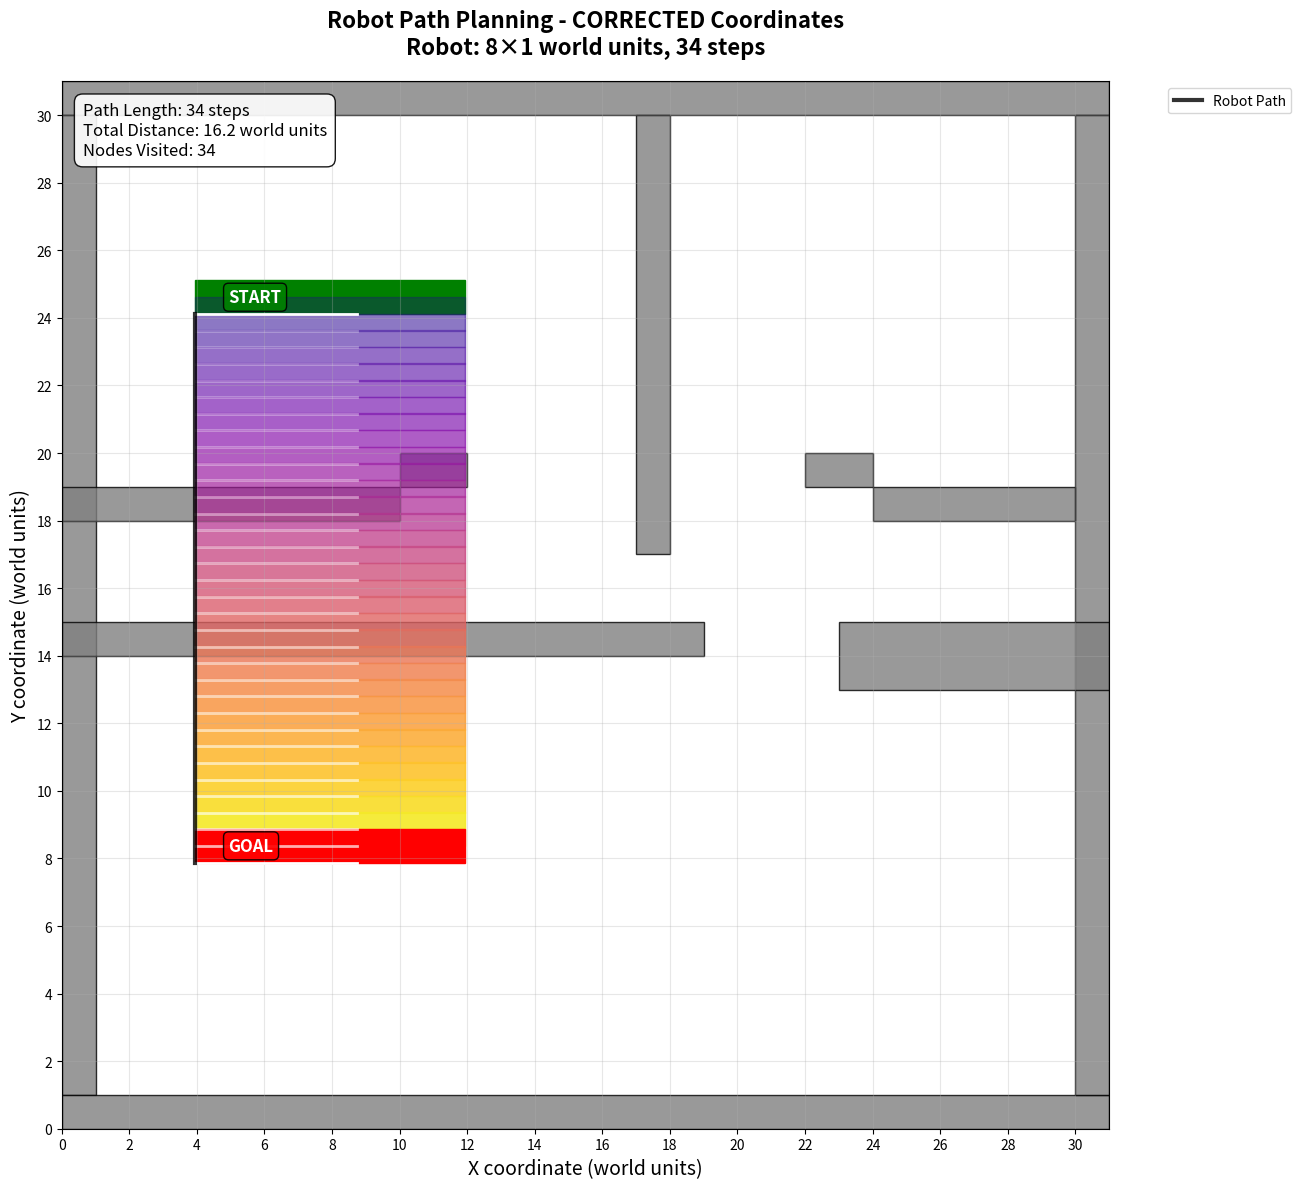

Generate this figure with matplotlib:
import numpy as np
import matplotlib.pyplot as plt
from scipy.io import loadmat
import heapq
import math
import time
from matplotlib.patches import Rectangle, Polygon


def load_cspace(path):
    """Load the C-space from MATLAB file"""
    cspace = loadmat(path)['cspace_bw']
    print(f"Original C-space shape: {cspace.shape}")
    
    # IMPORTANT: Check if we need to transpose to match coordinate systems
    # MATLAB often uses (row, col) which corresponds to (y, x) in Cartesian
    # We may need to transpose the first two dimensions
    
    # Let's assume the C-space is stored as (y, x, theta) and we need (x, y, theta)
    cspace_corrected = np.transpose(cspace, (1, 0, 2))
    print(f"Corrected C-space shape: {cspace_corrected.shape}")
    
    return cspace_corrected


def heuristic(a, b):
    """Euclidean distance heuristic (better than Manhattan for this case)"""
    return math.sqrt((a[0] - b[0])**2 + (a[1] - b[1])**2)


def move_cost(dx, dy, dtheta):
    """Cost function for movement"""
    # Euclidean distance for position + small cost for rotation
    pos_cost = math.sqrt(dx*dx + dy*dy) if (dx or dy) else 0
    rot_cost = 0.1 * abs(dtheta)
    return pos_cost + rot_cost


def get_neighbors(node):
    """Get all possible neighboring states with improved movement model"""
    x, y, theta = node
    
    # More realistic movement patterns
    moves = [
        # Cardinal directions
        (1, 0, 0), (-1, 0, 0), (0, 1, 0), (0, -1, 0),
        # Diagonal movements
        (1, 1, 0), (1, -1, 0), (-1, 1, 0), (-1, -1, 0),
        # Rotation only
        (0, 0, 1), (0, 0, -1),
        # Combined movement with rotation (more realistic)
        (1, 0, 1), (1, 0, -1), (-1, 0, 1), (-1, 0, -1),
        (0, 1, 1), (0, 1, -1), (0, -1, 1), (0, -1, -1)
    ]
    
    neighbors = []
    for dx, dy, dtheta in moves:
        nx = x + dx
        ny = y + dy
        nt = (theta + dtheta) % 32
        neighbors.append((nx, ny, nt, dx, dy, dtheta))
    
    return neighbors


def a_star(cspace, start, goal):
    """A* pathfinding algorithm with improved implementation"""
    print(f"Searching from {start} to {goal}")
    start_time = time.time()
    
    open_set = [(heuristic(start, goal), 0, start)]
    g_score = {start: 0}
    came_from = {}
    visited = set()

    while open_set:
        _, cost, current = heapq.heappop(open_set)
        
        if current in visited:
            continue
        visited.add(current)

        # Goal check - allow some tolerance in orientation
        if (current[0] == goal[0] and current[1] == goal[1] and 
            abs(current[2] - goal[2]) <= 1):
            
            path = [current]
            while current in came_from:
                current = came_from[current]
                path.append(current)
            
            elapsed = time.time() - start_time
            print(f"Path found! Length: {len(path[::-1])}, Time: {elapsed:.2f}s, Visited: {len(visited)}")
            return path[::-1], visited

        for nx, ny, nt, dx, dy, dtheta in get_neighbors(current):
            # Check bounds - CORRECTED coordinate system
            if not (0 <= nx < cspace.shape[0] and 0 <= ny < cspace.shape[1]):
                continue
            
            # Check collision - using corrected indexing
            if cspace[nx, ny, nt] == 1:
                continue
                
            neighbor = (nx, ny, nt)
            new_cost = g_score[current] + move_cost(dx, dy, dtheta)
            
            if neighbor not in g_score or new_cost < g_score[neighbor]:
                g_score[neighbor] = new_cost
                priority = new_cost + heuristic(neighbor, goal)
                heapq.heappush(open_set, (priority, new_cost, neighbor))
                came_from[neighbor] = current

    print(f"No path found after visiting {len(visited)} nodes")
    return None, visited


def grid_to_world(grid_coord, grid_size=64):
    """Convert grid index to world coordinate"""
    return grid_coord * 31.0 / (grid_size - 1)


def world_to_grid(world_coord, grid_size=64):
    """Convert world coordinate to grid index"""
    return int(round(world_coord * (grid_size - 1) / 31.0))


def draw_robot(ax, x_grid, y_grid, theta, color='blue', alpha=1.0, grid_size=64):
    """Draw robot with CORRECTED coordinate system
    
    Args:
        x_grid, y_grid: Grid indices (0-63) - NOW CORRECTLY MAPPED
        theta: Orientation (0-31)
    """
    # Convert grid indices to world coordinates
    world_x = grid_to_world(x_grid, grid_size)
    world_y = grid_to_world(y_grid, grid_size)
    
    # Robot dimensions in world coordinates
    robot_width = 8.0
    robot_height = 1.0
    
    # Calculate rotation angle
    angle_deg = (theta * 360.0 / 32.0)
    
    # Create rectangle at correct position
    rect = Rectangle((world_x, world_y), robot_width, robot_height, 
                    angle=angle_deg, 
                    color=color, alpha=alpha, fill=True)
    ax.add_patch(rect)
    
    # Add orientation indicator
    forward_length = robot_width * 0.6
    angle_rad = np.radians(angle_deg)
    forward_x = world_x + forward_length * np.cos(angle_rad)
    forward_y = world_y + forward_length * np.sin(angle_rad)
    ax.plot([world_x, forward_x], [world_y, forward_y], 
            color='white', linewidth=2, alpha=alpha)


def create_apartment_layout():
    """Create the apartment layout - COORDINATES VERIFIED"""
    obstacles = [
        # Boundary walls
        [[0, 30], [31, 30], [31, 31], [0, 31]],  # Top wall
        [[0, 1], [1, 1], [1, 30], [0, 30]],      # Left wall  
        [[0, 0], [31, 0], [31, 1], [0, 1]],      # Bottom wall
        [[30, 1], [31, 1], [31, 30], [30, 30]],  # Right wall
        
        # Interior obstacles
        [[0, 18], [10, 18], [10, 19], [0, 19]],   # B1
        [[17, 17], [18, 17], [18, 30], [17, 30]], # B2
        [[24, 18], [30, 18], [30, 19], [24, 19]], # B3
        [[0, 14], [19, 14], [19, 15], [0, 15]],   # B4
        [[23, 13], [31, 13], [31, 15], [23, 15]], # B5
        [[10, 19], [12, 19], [12, 20], [10, 20]], # B6
        [[22, 19], [24, 19], [24, 20], [22, 20]], # B7
    ]
    
    return obstacles


def visualize_path_corrected(cspace, path, visited):
    """Visualize the robot path with CORRECTED coordinate system"""
    fig, ax = plt.subplots(1, 1, figsize=(14, 12))
    
    # Create and show the apartment layout
    obstacles = create_apartment_layout()
    
    # Draw obstacles
    for obstacle in obstacles:
        obstacle = np.array(obstacle)
        polygon = Polygon(obstacle, facecolor='gray', edgecolor='black', alpha=0.8)
        ax.add_patch(polygon)
    
    if path:
        print(f"Drawing path with {len(path)} steps")
        
        # Convert path from grid coordinates to world coordinates
        world_path = []
        for x_grid, y_grid, theta in path:
            world_x = grid_to_world(x_grid)
            world_y = grid_to_world(y_grid)
            world_path.append((world_x, world_y, theta))
        
        # Draw all robot positions along the path
        for i, (x_grid, y_grid, theta) in enumerate(path):
            if i == 0:
                color = 'green'
                alpha = 1.0
            elif i == len(path) - 1:
                color = 'red' 
                alpha = 1.0
            else:
                # Color gradient along path
                ratio = i / (len(path) - 1)
                color = plt.cm.plasma(ratio)
                alpha = 0.3 + 0.4 * ratio
            
            draw_robot(ax, x_grid, y_grid, theta, color=color, alpha=alpha)
        
        # Draw path line
        path_x = [world_x for world_x, world_y, theta in world_path]
        path_y = [world_y for world_x, world_y, theta in world_path]
        
        ax.plot(path_x, path_y, 'k-', linewidth=3, alpha=0.8, label='Robot Path')
        
        # Add labels
        start_x, start_y = path_x[0], path_y[0]
        goal_x, goal_y = path_x[-1], path_y[-1]
        
        ax.text(start_x + 1, start_y + 0.5, 'START', color='white', fontweight='bold', 
                ha='left', va='center', fontsize=12,
                bbox=dict(boxstyle='round,pad=0.3', facecolor='green', alpha=0.9))
        ax.text(goal_x + 1, goal_y + 0.5, 'GOAL', color='white', fontweight='bold', 
                ha='left', va='center', fontsize=12,
                bbox=dict(boxstyle='round,pad=0.3', facecolor='red', alpha=0.9))
        
        # Calculate statistics
        path_length = len(path)
        total_distance = sum(math.sqrt((world_path[i+1][0]-world_path[i][0])**2 + 
                                     (world_path[i+1][1]-world_path[i][1])**2) 
                           for i in range(len(world_path)-1))
        
        stats_text = f'Path Length: {path_length} steps\nTotal Distance: {total_distance:.1f} world units\nNodes Visited: {len(visited)}'
        ax.text(0.02, 0.98, stats_text, transform=ax.transAxes, fontsize=12,
                verticalalignment='top', bbox=dict(boxstyle='round,pad=0.5', facecolor='white', alpha=0.9))
    
    # Set up coordinate system
    ax.set_title(f'Robot Path Planning - CORRECTED Coordinates\nRobot: 8×1 world units, {len(path) if path else 0} steps', 
                 fontsize=16, fontweight='bold', pad=20)
    ax.set_xlabel('X coordinate (world units)', fontsize=14)
    ax.set_ylabel('Y coordinate (world units)', fontsize=14)
    
    ax.set_xlim(0, 31)
    ax.set_ylim(0, 31)
    ax.set_aspect('equal')
    ax.grid(True, alpha=0.3)
    ax.legend(bbox_to_anchor=(1.05, 1), loc='upper left')
    
    # Set ticks
    ax.set_xticks(np.arange(0, 32, 2))
    ax.set_yticks(np.arange(0, 32, 2))
    
    plt.tight_layout()
    plt.show()


def debug_coordinate_system(cspace, test_points):
    """Debug function to verify coordinate system"""
    print("="*60)
    print("COORDINATE SYSTEM DEBUG")
    print("="*60)
    print(f"C-space shape: {cspace.shape}")
    print(f"Expected: (x_max, y_max, theta_max) = (64, 64, 32)")
    print()
    
    for i, (name, point) in enumerate(test_points.items()):
        x, y, theta = point
        print(f"{name}: Grid({x}, {y}, {theta})")
        print(f"  World coordinates: ({grid_to_world(x):.1f}, {grid_to_world(y):.1f})")
        print(f"  Bounds check: x={0 <= x < cspace.shape[0]}, y={0 <= y < cspace.shape[1]}")
        
        if (0 <= x < cspace.shape[0] and 0 <= y < cspace.shape[1]):
            collision = cspace[x, y, theta]
            print(f"  Collision status: {collision} ({'BLOCKED' if collision == 1 else 'FREE'})")
        else:
            print(f"  OUT OF BOUNDS!")
        print()


def main():
    """Main function with coordinate system verification"""
    
    # Load the C-space with coordinate correction
    try:
        cspace = load_cspace('cspace_boundary_grid_combined.mat')
    except FileNotFoundError:
        print("Error: Could not load C-space file.")
        print("Creating a simple test C-space for demonstration...")
        # Create a simple test C-space
        cspace = np.zeros((64, 64, 32))
        # Add some simple obstacles for testing
        cspace[20:40, 20:25, :] = 1  # Vertical wall
        cspace[10:15, 30:50, :] = 1  # Horizontal wall
    
    # Define test points for debugging
    test_points = {
        "Start": (world_to_grid(4), world_to_grid(16), 0),
        "Goal": (world_to_grid(8), world_to_grid(4), 0),
        "Center": (32, 32, 0),
        "Corner": (5, 5, 0)
    }
    
    # Debug coordinate system
    debug_coordinate_system(cspace, test_points)
    
    # Use the corrected start and goal
    start_world = (4, 24, 0)
    goal_world = (4, 8, 0)
    
    start = (world_to_grid(start_world[0]), world_to_grid(start_world[1]), start_world[2])
    goal = (world_to_grid(goal_world[0]), world_to_grid(goal_world[1]), goal_world[2])
    
    print(f"CORRECTED PATH PLANNING")
    print(f"Start: World{start_world} -> Grid{start}")
    print(f"Goal: World{goal_world} -> Grid{goal}")
    
    # Verify positions are valid
    if not (0 <= start[0] < cspace.shape[0] and 0 <= start[1] < cspace.shape[1]):
        print(f"ERROR: Start position out of bounds!")
        return
    if not (0 <= goal[0] < cspace.shape[0] and 0 <= goal[1] < cspace.shape[1]):
        print(f"ERROR: Goal position out of bounds!")
        return
    
    if cspace[start[0], start[1], start[2]] == 1:
        print("ERROR: Start position is in collision!")
        return
    if cspace[goal[0], goal[1], goal[2]] == 1:
        print("ERROR: Goal position is in collision!")
        return
    
    print("Positions verified as collision-free!")
    
    # Find path using corrected A*
    print("\nRunning CORRECTED A* pathfinding...")
    path, visited = a_star(cspace, start, goal)
    
    # Visualize with corrected coordinate system
    visualize_path_corrected(cspace, path, visited)
    
    if path:
        print(f"\nSUCCESS! Path found with {len(path)} steps")
        print("First few steps in world coordinates:")
        for i, (x_grid, y_grid, theta) in enumerate(path[:5]):
            world_x = grid_to_world(x_grid)
            world_y = grid_to_world(y_grid)
            angle_deg = theta * 360 / 32
            print(f"  Step {i}: World({world_x:5.1f}, {world_y:5.1f}, {angle_deg:6.1f}°)")
    else:
        print("\nPath planning failed - check coordinate system and obstacles")


if __name__ == '__main__':
    main()